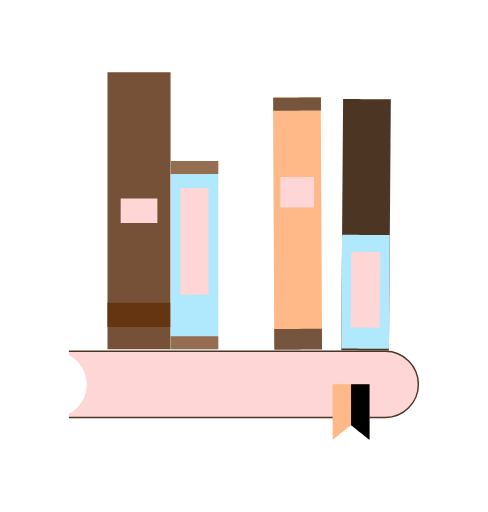
t = 0.00 s
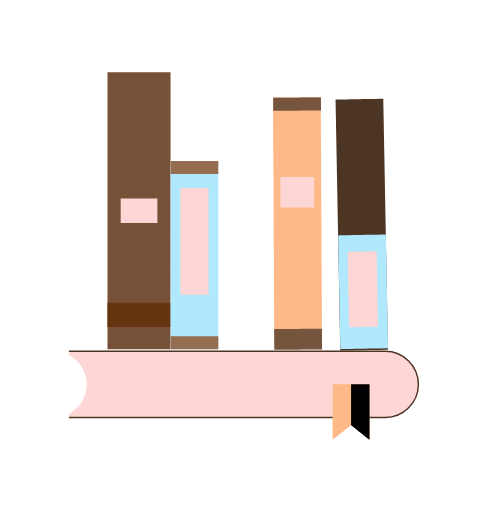
t = 0.38 s
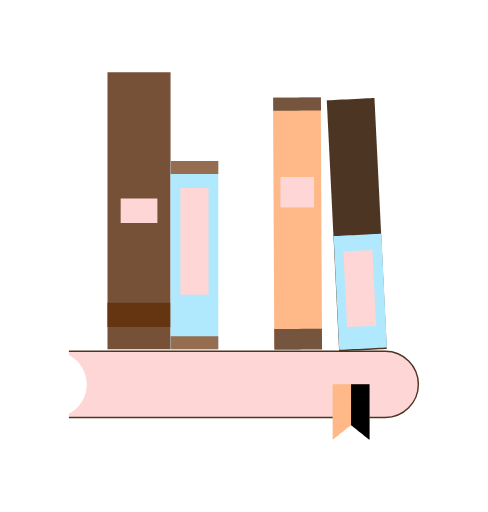
t = 0.81 s
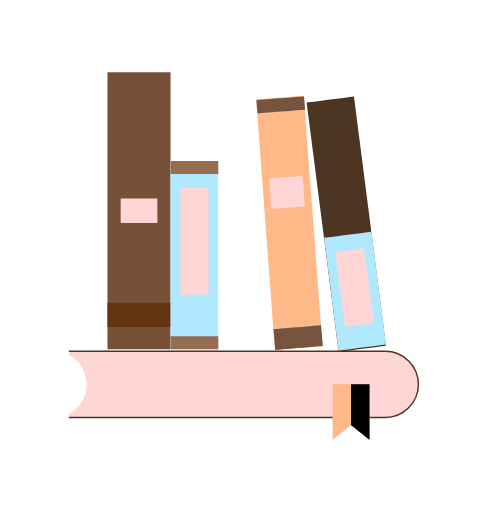
t = 1.25 s
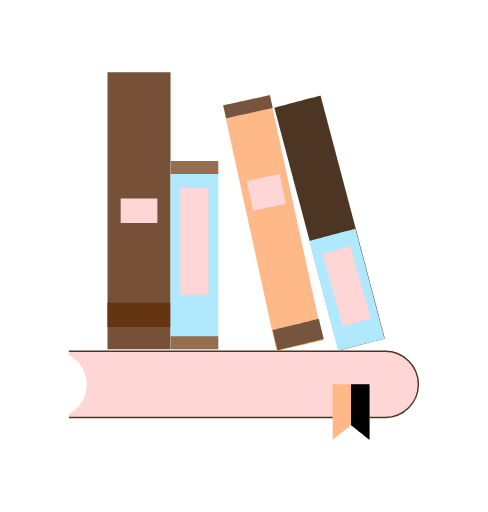
t = 1.75 s
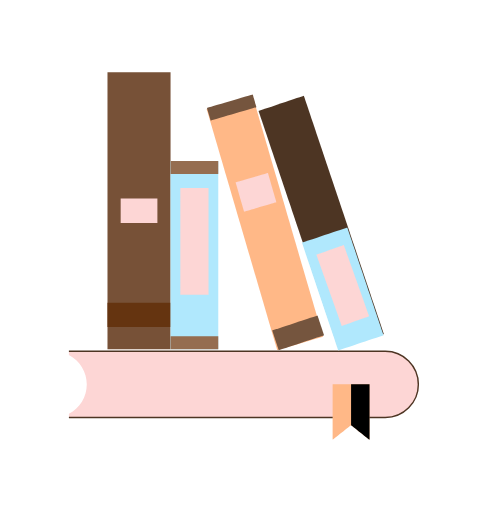
t = 2.13 s

The animated SVG that drew these frames (rendered in a browser with its animation timeline set to each time). Animation: 14 SMIL elements (animateTransform=14); one cycle of 2.50 s, repeats indefinitely.

<svg fill="none" height="100%" width="100%" viewBox="0 0 686 720" xmlns:xlink="http://www.w3.org/1999/xlink" xmlns="http://www.w3.org/2000/svg"><g transform="matrix(1,0,0,1,0,0)" id="i0"><g id="i1" transform="matrix(1,0,0,1,342.94,540.401)"><path fill="#fdd6d5" d="M-221.048,0.125C-221.059,-17.245,-230.744,-33.163,-246.167,-41.156C-246.167,-41.156,-246.167,-46.409,-246.167,-46.409C-246.167,-46.409,198.704,-46.409,198.704,-46.409C224.422,-46.729,245.53,-26.138,245.849,-0.42C246.167,25.299,225.577,46.406,199.859,46.725C199.474,46.729,199.089,46.729,198.704,46.725C198.704,46.725,-246.167,46.725,-246.167,46.725C-246.167,46.725,-246.167,41.464,-246.167,41.464C-230.724,33.465,-221.034,17.518,-221.048,0.125Z" /></g><g id="i2" transform="matrix(1,0,0,1,342.476,540.527)"><path stroke-miterlimit="10" stroke-width="2" stroke="#4d3523" d="M-245.704,-46.535C-245.704,-46.535,199.169,-46.535,199.169,-46.535C224.862,-46.519,245.687,-25.693,245.703,0C245.687,25.695,224.862,46.519,199.169,46.534C199.169,46.534,-245.704,46.534,-245.704,46.534" /></g><g id="i3" transform="matrix(1,0,0,1,493.577,579.447)"><path fill="#ffb887" d="M25.955,38.921C25.955,38.921,-0.003,18.488,-0.003,18.488C-0.003,18.488,-25.955,38.921,-25.955,38.921C-25.955,38.921,-25.955,-38.92,-25.955,-38.92C-25.955,-38.92,25.955,-38.92,25.955,-38.92C25.955,-38.92,25.955,38.921,25.955,38.921Z" /></g><g id="i4" transform="matrix(1,0,0,1,506.553,579.447)"><path fill="#000000" d="M-12.979,-38.921C-12.979,-38.921,-12.979,18.523,-12.979,18.523C-12.979,18.523,-12.979,18.487,-12.979,18.487C-12.979,18.487,12.979,38.92,12.979,38.92C12.979,38.92,12.979,-38.921,12.979,-38.921C12.979,-38.921,-12.979,-38.921,-12.979,-38.921Z" /></g><g id="i5" transform="matrix(1,0,0,1,195.372,296.31)"><path fill="#775137" d="M-44.342,-194.677C-44.342,-194.677,44.342,-194.677,44.342,-194.677C44.342,-194.677,44.342,194.676,44.342,194.676C44.342,194.676,-44.342,194.676,-44.342,194.676C-44.342,194.676,-44.342,-194.677,-44.342,-194.677Z" /></g><g id="i6" transform="matrix(1,0,0,1,195.372,442.886)"><path fill="#653410" d="M-44.342,-17.124C-44.342,-17.124,44.342,-17.124,44.342,-17.124C44.342,-17.124,44.342,17.124,44.342,17.124C44.342,17.124,-44.342,17.124,-44.342,17.124C-44.342,17.124,-44.342,-17.124,-44.342,-17.124Z" /></g><g id="i7" transform="matrix(1,0,0,1,195.389,296.312)"><path fill="#fdd6d5" d="M-25.822,-17.124C-25.822,-17.124,25.823,-17.124,25.823,-17.124C25.823,-17.124,25.823,17.124,25.823,17.124C25.823,17.124,-25.822,17.124,-25.822,17.124C-25.822,17.124,-25.822,-17.124,-25.822,-17.124Z" /></g><g id="i8" transform="matrix(1,0,0,1,273.273,358.773)"><path fill="#b0e8fd" d="M-33.559,-132.22C-33.559,-132.22,33.559,-132.22,33.559,-132.22C33.559,-132.22,33.559,132.219,33.559,132.219C33.559,132.219,-33.559,132.219,-33.559,132.219C-33.559,132.219,-33.559,-132.22,-33.559,-132.22Z" /></g><g id="i9" transform="matrix(1,0,0,1,273.273,481.881)"><path fill="#956d50" d="M-33.559,-9.104C-33.559,-9.104,33.559,-9.104,33.559,-9.104C33.559,-9.104,33.559,9.104,33.559,9.104C33.559,9.104,-33.559,9.104,-33.559,9.104C-33.559,9.104,-33.559,-9.104,-33.559,-9.104Z" /></g><g id="i10" transform="matrix(1,0,0,1,273.273,235.657)"><path fill="#956d50" d="M-33.559,-9.104C-33.559,-9.104,33.559,-9.104,33.559,-9.104C33.559,-9.104,33.559,9.104,33.559,9.104C33.559,9.104,-33.559,9.104,-33.559,9.104C-33.559,9.104,-33.559,-9.104,-33.559,-9.104Z" /></g><g id="i11" transform="matrix(1,0,0,1,273.287,339.467)"><path fill="#fdd6d5" d="M-19.844,-74.941C-19.844,-74.941,19.844,-74.941,19.844,-74.941C19.844,-74.941,19.844,74.941,19.844,74.941C19.844,74.941,-19.844,74.941,-19.844,74.941C-19.844,74.941,-19.844,-74.941,-19.844,-74.941Z" /></g><g><g transform="translate(418.266,313.303)"><animateTransform repeatCount="indefinite" type="translate" attributeName="transform" dur="2.5s" begin="0s" calcMode="spline" values="418.266 313.303; 418.266 313.303; 372.266 313.303; 372.266 313.303" keyTimes="0; 0.4; 0.8; 1" keySplines="0 0 1 1; 0 0 1 1; 0 0 1 1" fill="freeze" /><g id="i12" transform="rotate(18)"><animateTransform repeatCount="indefinite" type="rotate" attributeName="transform" dur="2.5s" begin="0s" calcMode="spline" values="18; 18; 2; 2" keyTimes="0; 0.4; 0.8; 1" keySplines="0 0 1 1; 0 0 1 1; 0 0 1 1" fill="freeze" /><path fill="#ffb887" d="M-87.338,-157.207C-87.338,-157.207,-23.614,-178.282,-23.614,-178.282C-23.614,-178.282,87.338,157.208,87.338,157.208C87.338,157.208,23.615,178.282,23.615,178.282C23.615,178.282,-87.338,-157.207,-87.338,-157.207Z" /></g></g></g><g><g transform="translate(417.849,270.502)"><animateTransform repeatCount="indefinite" type="translate" attributeName="transform" dur="2.5s" begin="0s" calcMode="spline" values="417.849 270.502; 417.849 270.502; 359.849 270.502; 359.849 270.502" keyTimes="0; 0.4; 0.8; 1" keySplines="0 0 1 1; 0 0 1 1; 0 0 1 1" fill="freeze" /><g id="i13" transform="rotate(18)"><animateTransform repeatCount="indefinite" type="rotate" attributeName="transform" dur="2.5s" begin="0s" calcMode="spline" values="18; 18; 2; 2" keyTimes="0; 0.4; 0.8; 1" keySplines="0 0 1 1; 0 0 1 1; 0 0 1 1" fill="freeze" /><path fill="#fdd6d5" d="M-29.159,-13.051C-29.159,-13.051,15.852,-27.736,15.852,-27.736C15.852,-27.736,29.159,13.052,29.159,13.052C29.159,13.052,-15.851,27.737,-15.851,27.737C-15.851,27.737,-29.159,-13.051,-29.159,-13.051Z" /></g></g></g><g><g transform="translate(417.677,146.308)"><animateTransform repeatCount="indefinite" type="translate" attributeName="transform" dur="2.5s" begin="0s" calcMode="spline" values="417.677 146.308; 417.677 146.308; 417.677 146.308; 417.677 146.308; 325.677 151.308; 325.677 151.308" keyTimes="0; 0.2; 0.3; 0.4; 0.8; 1" keySplines="0 0 1 1; 0 0 1 1; 0 0 1 1; 0 0 1 1; 0 0 1 1" fill="freeze" /><g id="i14" transform="rotate(18)"><animateTransform repeatCount="indefinite" type="rotate" attributeName="transform" dur="2.5s" begin="0s" calcMode="spline" values="18; 18; 2; 2" keyTimes="0; 0.4; 0.8; 1" keySplines="0 0 1 1; 0 0 1 1; 0 0 1 1" fill="freeze" /><path fill="#75553e" d="M-34.748,1.808C-34.748,1.808,28.976,-19.266,28.976,-19.266C28.976,-19.266,34.749,-1.809,34.749,-1.809C34.749,-1.809,-28.975,19.266,-28.975,19.266C-28.975,19.266,-34.748,1.808,-34.748,1.808Z" /></g></g></g><g><g transform="translate(419.122,477.14)"><animateTransform repeatCount="indefinite" type="translate" attributeName="transform" dur="2.5s" begin="0s" calcMode="spline" values="419.122 477.14; 419.122 477.139; 419.122 468.139; 419.122 468.139" keyTimes="0; 0.4; 0.8; 1" keySplines="0 0 1 1; 0 0 1 1; 0 0 1 1" fill="freeze" /><g id="i15" transform="rotate(18)"><animateTransform repeatCount="indefinite" type="rotate" attributeName="transform" dur="2.5s" begin="0s" calcMode="spline" values="18; 18; 0; 0" keyTimes="0; 0.4; 0.8; 1" keySplines="0 0 1 1; 0 0 1 1; 0 0 1 1" fill="freeze" /><path fill="#75553e" d="M-36.474,-3.411C-36.474,-3.411,27.25,-24.485,27.25,-24.485C27.25,-24.485,36.474,3.41,36.474,3.41C36.474,3.41,-27.249,24.485,-27.249,24.485C-27.249,24.485,-36.474,-3.411,-36.474,-3.411Z" /></g></g></g><g><g transform="translate(514.6,315.983)"><animateTransform repeatCount="indefinite" type="translate" attributeName="transform" dur="2.5s" begin="0s" calcMode="spline" values="514.6 315.983; 498.6 315.983; 451.6 312.983; 451.6 312.983" keyTimes="0; 0.4; 0.8; 1" keySplines="0 0 1 1; 0 0 1 1; 0 0 1 1" fill="freeze" /><g id="i16" transform="rotate(27)"><animateTransform repeatCount="indefinite" type="rotate" attributeName="transform" dur="2.5s" begin="0s" calcMode="spline" values="27; 23; 8; 8" keyTimes="0; 0.4; 0.8; 1" keySplines="0 0 1 1; 0 0 1 1; 0 0 1 1" fill="freeze" /><path fill="#4d3523" d="M-109.042,-143.01C-109.042,-143.01,-49.013,-173.031,-49.013,-173.031C-49.013,-173.031,109.042,143.01,109.042,143.01C109.042,143.01,49.013,173.031,49.013,173.031C49.013,173.031,-109.042,-143.01,-109.042,-143.01Z" /></g></g></g><g><g transform="translate(513.867,410.408)"><animateTransform repeatCount="indefinite" type="translate" attributeName="transform" dur="2.5s" begin="0s" calcMode="spline" values="513.867 410.408; 504.867 410.408; 481.867 406.408; 481.867 406.408" keyTimes="0; 0.4; 0.8; 1" keySplines="0 0 1 1; 0 0 1 1; 0 0 1 1" fill="freeze" /><g id="i17" transform="rotate(27)"><animateTransform repeatCount="indefinite" type="rotate" attributeName="transform" dur="2.5s" begin="0s" calcMode="spline" values="27; 23; 8; 8" keyTimes="0; 0.4; 0.8; 1" keySplines="0 0 1 1; 0 0 1 1; 0 0 1 1" fill="freeze" /><path fill="#b0e8fd" d="M-65.797,-56.507C-65.797,-56.507,-5.773,-86.538,-5.773,-86.538C-5.773,-86.538,65.797,56.508,65.797,56.508C65.797,56.508,5.772,86.539,5.772,86.539C5.772,86.539,-65.797,-56.507,-65.797,-56.507Z" /></g></g></g><g><g transform="translate(513.869,407.463)"><animateTransform repeatCount="indefinite" type="translate" attributeName="transform" dur="2.5s" begin="0s" calcMode="spline" values="513.869 407.463; 503.869 405.463; 481.869 401.463; 481.869 401.463" keyTimes="0; 0.4; 0.8; 1" keySplines="0 0 1 1; 0 0 1 1; 0 0 1 1" fill="freeze" /><g id="i18" transform="rotate(27)"><animateTransform repeatCount="indefinite" type="rotate" attributeName="transform" dur="2.5s" begin="0s" calcMode="spline" values="27; 23; 7; 7" keyTimes="0; 0.4; 0.8; 1" keySplines="0 0 1 1; 0 0 1 1; 0 0 1 1" fill="freeze" /><path fill="#fdd6d5" d="M-42.056,-38.4C-42.056,-38.4,-5.516,-56.681,-5.516,-56.681C-5.516,-56.681,42.055,38.401,42.055,38.401C42.055,38.401,5.516,56.682,5.516,56.682C5.516,56.682,-42.056,-38.4,-42.056,-38.4Z" /></g></g></g></g></svg>
